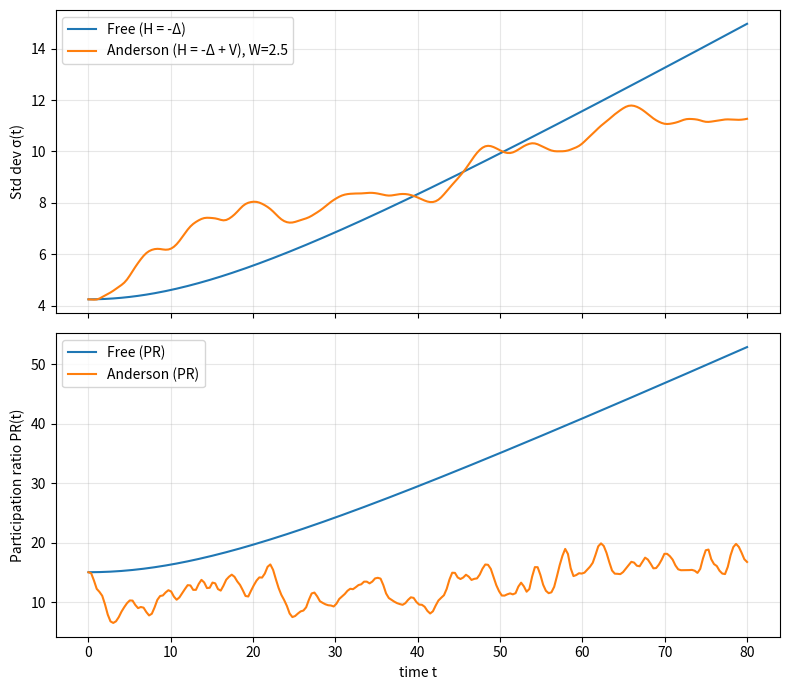
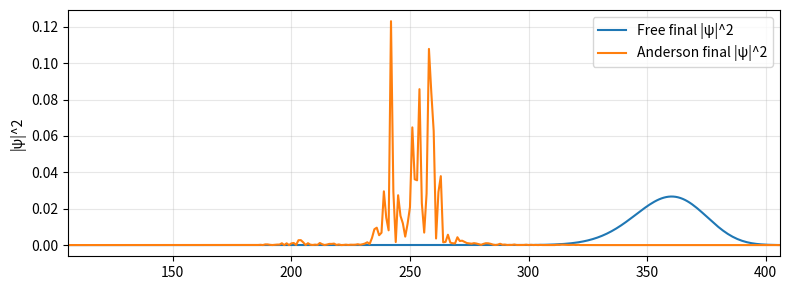

Reproduce these figures in Python, in order.
import numpy as np
import matplotlib.pyplot as plt
from scipy.sparse import diags, csr_matrix
from scipy.sparse.linalg import expm_multiply

def laplacian_1d_periodic(N):
    # Discrete Laplacian with periodic boundary conditions
    main = -2.0 * np.ones(N)
    off = 1.0 * np.ones(N-1)
    L = diags([off, main, off], offsets=[-1, 0, 1], shape=(N, N), format="csr")
    # periodic wrap
    L = L.tolil()
    L[0, N-1] = 1.0
    L[N-1, 0] = 1.0
    return L.tocsr()

def gaussian_wavepacket(N, x0, sigma0, k0=0.0):
    x = np.arange(N)
    envelope = np.exp(-(x - x0)**2 / (2.0 * sigma0**2))
    phase = np.exp(1j * k0 * x)
    psi0 = envelope * phase
    psi0 = psi0 / np.linalg.norm(psi0)
    return psi0

def diagnostics(psi):
    p = np.abs(psi)**2
    p = p / p.sum()
    x = np.arange(len(p))
    mu = (x * p).sum()
    var = ((x - mu)**2 * p).sum()
    ipr = (p**2).sum()
    pr = 1.0 / ipr
    return mu, var, ipr, pr

def evolve_snapshots(H, psi0, times):
    # expm_multiply can take a sequence of times and return all snapshots efficiently
    # We want psi(t) = exp(-i H t) psi0
    A = (-1j) * H
    # expm_multiply(A, psi0, start, stop, num) returns evenly spaced times; for arbitrary times we do piecewise
    # Here we do a simple loop; for many times this is still fine for moderate N.
    psis = []
    t_prev = 0.0
    psi_prev = psi0.copy()
    for t in times:
        dt = t - t_prev
        psi_prev = expm_multiply(A * dt, psi_prev)
        psis.append(psi_prev.copy())
        t_prev = t
    return np.array(psis)

def run_comparison(N=512, T=80.0, n_steps=200, sigma0=6.0, k0=0.6, W=2.0, seed=0):
    rng = np.random.default_rng(seed)
    L = laplacian_1d_periodic(N)
    H0 = -L  # free Laplacian Hamiltonian
    V = rng.uniform(-W/2.0, W/2.0, size=N)
    HA = H0 + diags(V, 0, format="csr")

    psi0 = gaussian_wavepacket(N, x0=N//2, sigma0=sigma0, k0=k0)
    times = np.linspace(0.0, T, n_steps)

    psis0 = evolve_snapshots(H0, psi0, times)
    psisA = evolve_snapshots(HA, psi0, times)

    var0, varA = [], []
    pr0, prA = [], []
    for psi in psis0:
        _, v, _, pr = diagnostics(psi)
        var0.append(v); pr0.append(pr)
    for psi in psisA:
        _, v, _, pr = diagnostics(psi)
        varA.append(v); prA.append(pr)

    var0 = np.array(var0); varA = np.array(varA)
    pr0 = np.array(pr0); prA = np.array(prA)

    # Plot variance (spreading) and participation ratio (localization)
    fig, ax = plt.subplots(2, 1, figsize=(8, 7), sharex=True)
    ax[0].plot(times, np.sqrt(var0), label="Free (H = -Δ)")
    ax[0].plot(times, np.sqrt(varA), label=f"Anderson (H = -Δ + V), W={W}")
    ax[0].set_ylabel("Std dev σ(t)")
    ax[0].legend()
    ax[0].grid(True, alpha=0.3)

    ax[1].plot(times, pr0, label="Free (PR)")
    ax[1].plot(times, prA, label="Anderson (PR)")
    ax[1].set_xlabel("time t")
    ax[1].set_ylabel("Participation ratio PR(t)")
    ax[1].legend()
    ax[1].grid(True, alpha=0.3)

    plt.tight_layout()
    plt.show()

    # Show final densities for visual intuition
    p_free = np.abs(psis0[-1])**2
    p_and = np.abs(psisA[-1])**2
    plt.figure(figsize=(8,3))
    plt.plot(p_free, label="Free final |ψ|^2")
    plt.plot(p_and, label="Anderson final |ψ|^2")
    plt.xlim(N//2 - 150, N//2 + 150)
    plt.ylabel("|ψ|^2")
    plt.legend()
    plt.grid(True, alpha=0.3)
    plt.tight_layout()
    plt.show()

if __name__ == "__main__":
    run_comparison(N=512, T=80.0, n_steps=240, sigma0=6.0, k0=0.7, W=2.5, seed=1)
